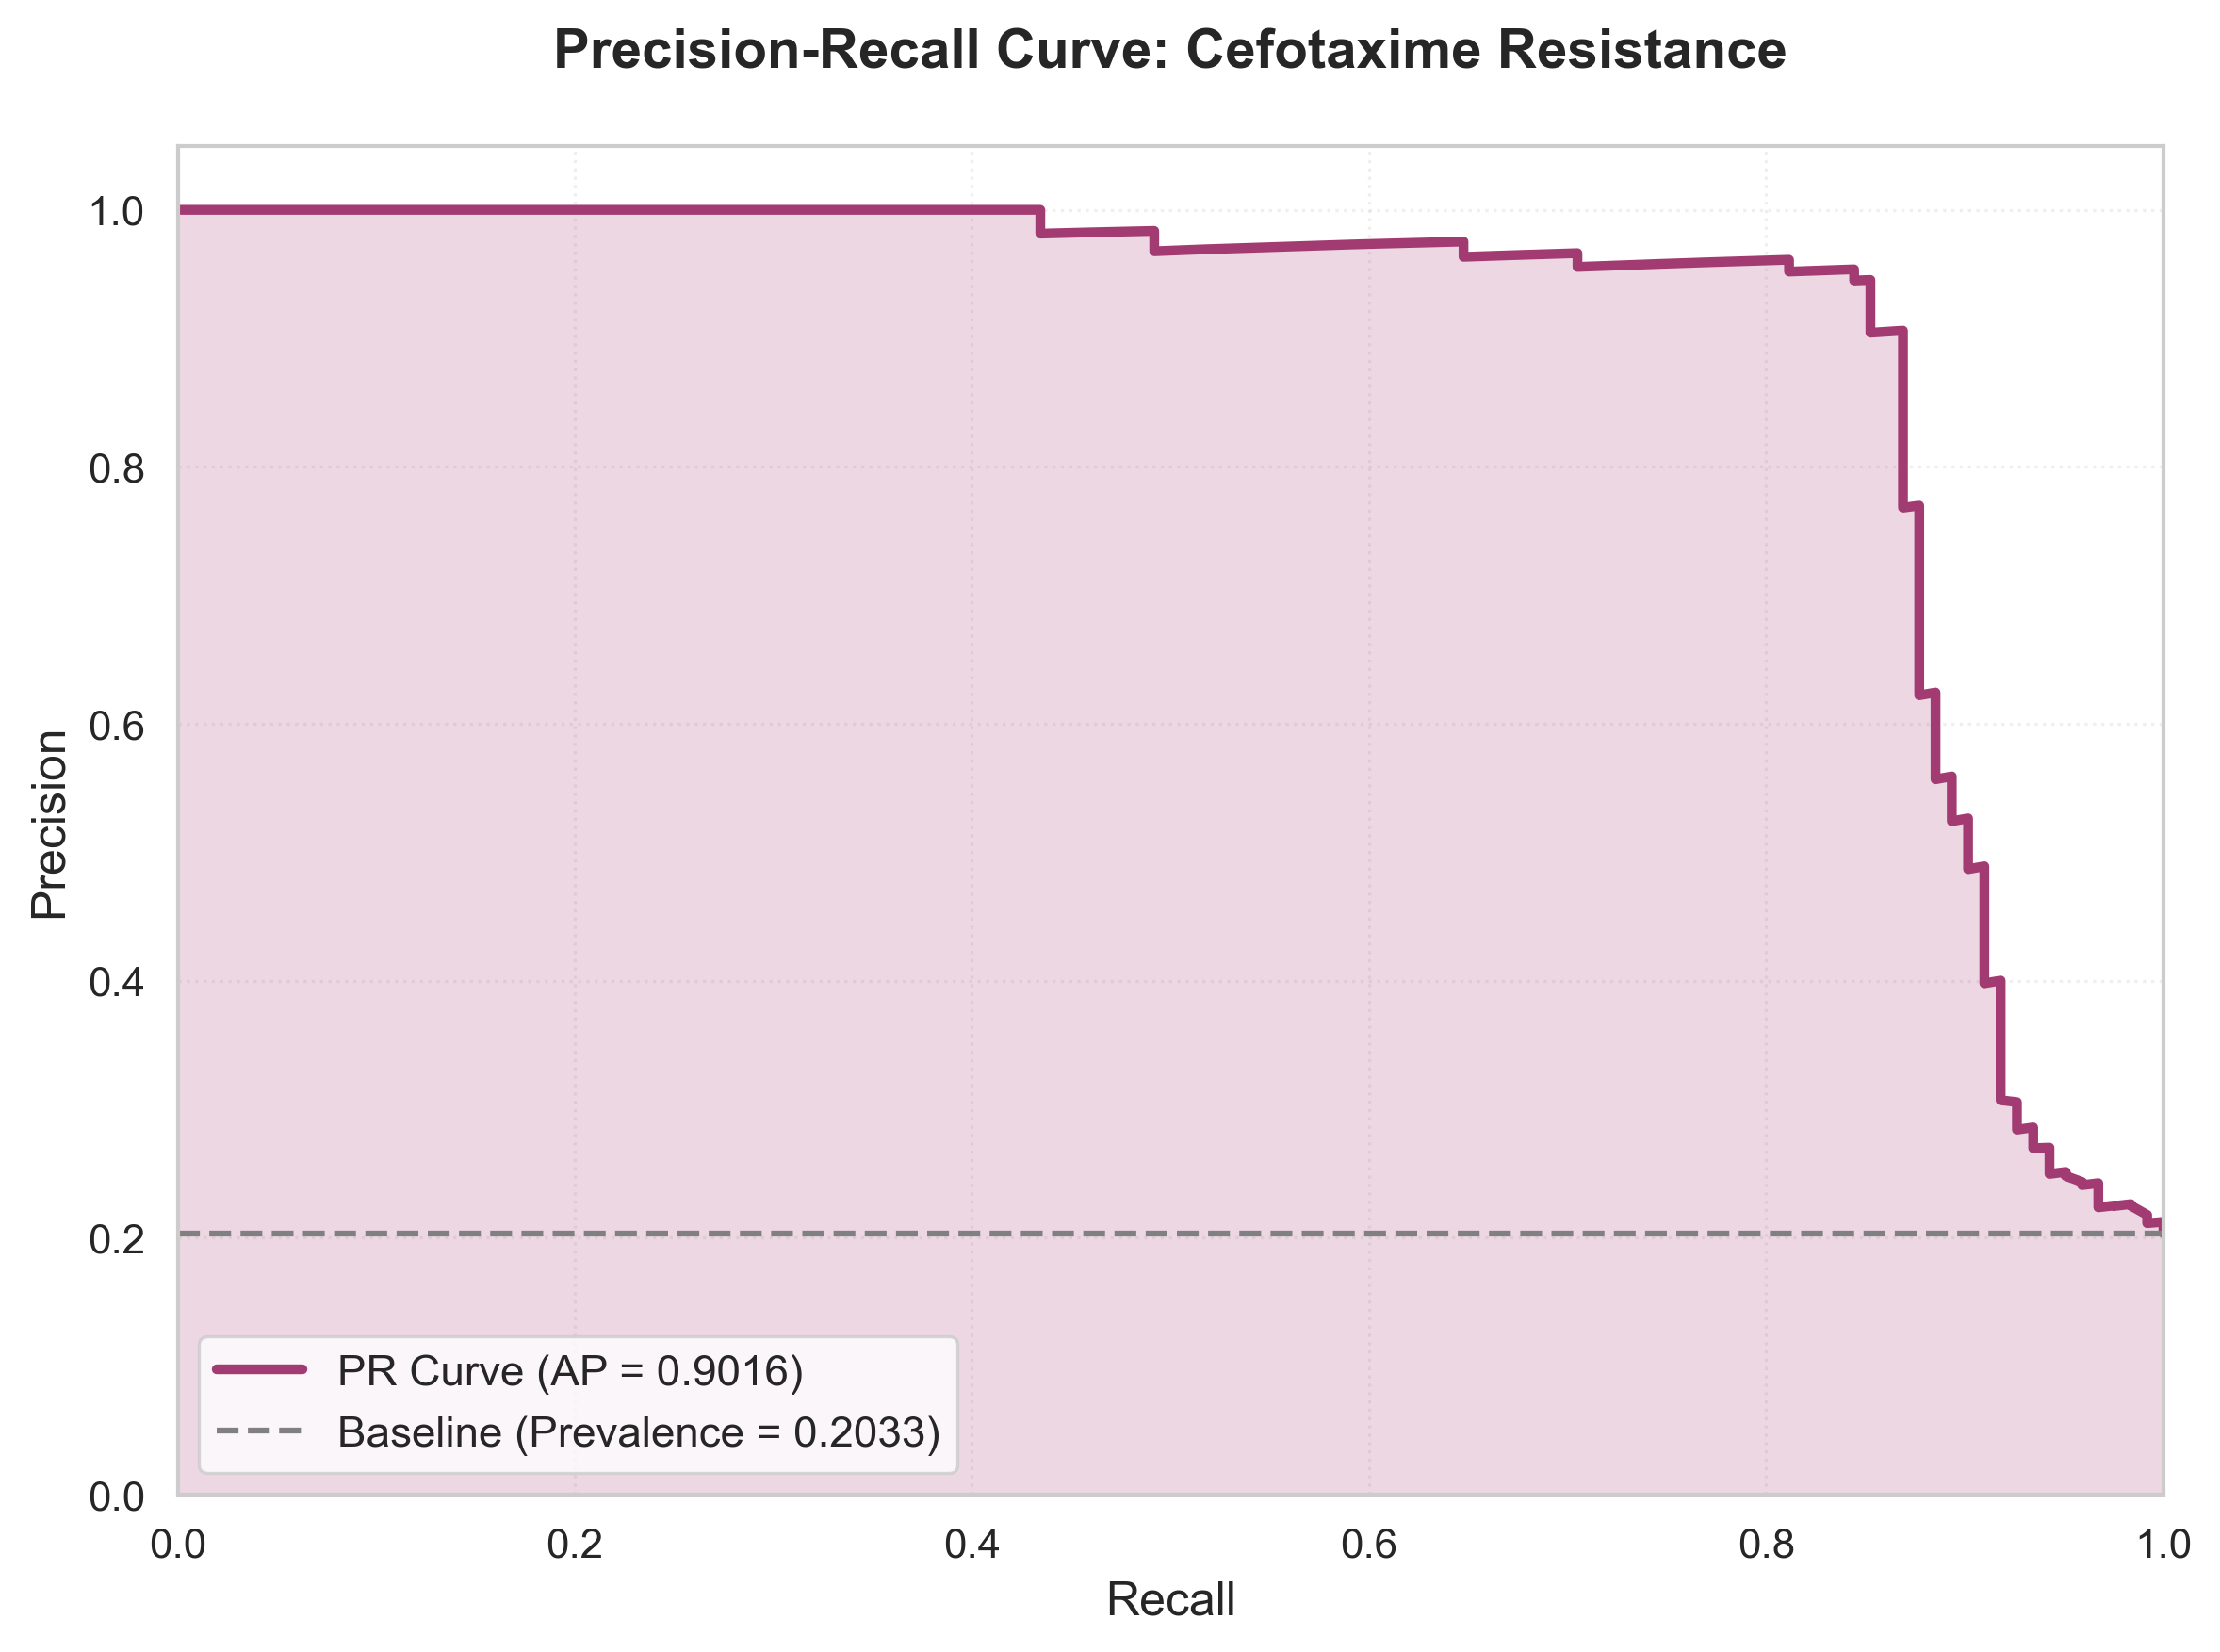

Data behind this chart, as committed beside it:
Recall, Precision, Threshold
1.0, 0.2033, 0.01312
1.0, 0.2054, 0.01806
1.0, 0.2085, 0.0196
1.0, 0.2089, 0.01994
1.0, 0.2093, 0.02
1.0, 0.2096, 0.02099
1.0, 0.21, 0.02159
1.0, 0.2114, 0.02162
1.0, 0.2118, 0.02474
1.0, 0.2122, 0.02552
0.9918, 0.2112, 0.02677
0.9918, 0.2115, 0.02697
0.9918, 0.2119, 0.02745
0.9918, 0.2123, 0.02758
0.9918, 0.2127, 0.02882
0.9918, 0.213, 0.02963
0.9918, 0.2134, 0.02967
0.9918, 0.2138, 0.03171
0.9918, 0.2142, 0.03263
0.9918, 0.2153, 0.03276
0.9918, 0.2157, 0.03335
0.9918, 0.2165, 0.03392
0.9918, 0.2172, 0.03491
0.9918, 0.2176, 0.03505
0.9836, 0.2247, 0.03588
0.9836, 0.2251, 0.03837
0.9836, 0.2256, 0.03842
0.9836, 0.226, 0.04074
0.9754, 0.2245, 0.04241
0.9754, 0.225, 0.04271
0.9672, 0.2235, 0.04289
0.9672, 0.2423, 0.04324
0.959, 0.2407, 0.04328
0.959, 0.2412, 0.04343
0.959, 0.2417, 0.0439
0.959, 0.2422, 0.04467
0.959, 0.2432, 0.04787
0.9508, 0.2479, 0.04834
0.9508, 0.2484, 0.04878
0.9508, 0.25, 0.04923
0.9508, 0.2505, 0.05026
0.9508, 0.2511, 0.05059
0.9426, 0.2495, 0.0507
0.9426, 0.25, 0.05102
0.9426, 0.2505, 0.05152
0.9426, 0.2511, 0.05161
0.9426, 0.2522, 0.05164
0.9426, 0.2527, 0.05179
0.9426, 0.2567, 0.05266
0.9426, 0.2596, 0.0528
0.9426, 0.2602, 0.05299
0.9426, 0.2614, 0.05507
0.9426, 0.262, 0.05525
0.9426, 0.2644, 0.05534
0.9426, 0.2662, 0.05668
0.9426, 0.2668, 0.05669
0.9426, 0.2674, 0.05674
0.9426, 0.2681, 0.05695
0.9426, 0.27, 0.05839
0.9344, 0.2695, 0.05933
... 255 more rows
